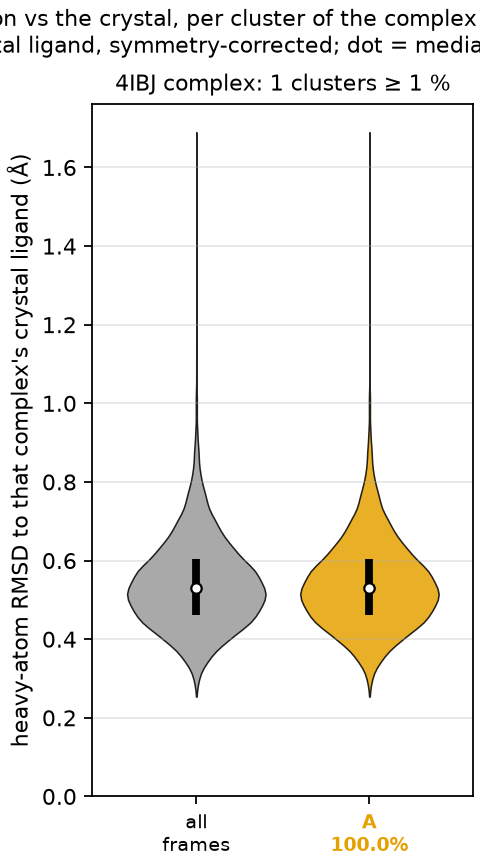

Data behind this chart, as committed beside it:
complex, cluster, mass, median_rmsd, q25, q75, crystal_cluster, central_frame
4IBJ, A, 1.0, 0.529, 0.462, 0.604, True, 6804
